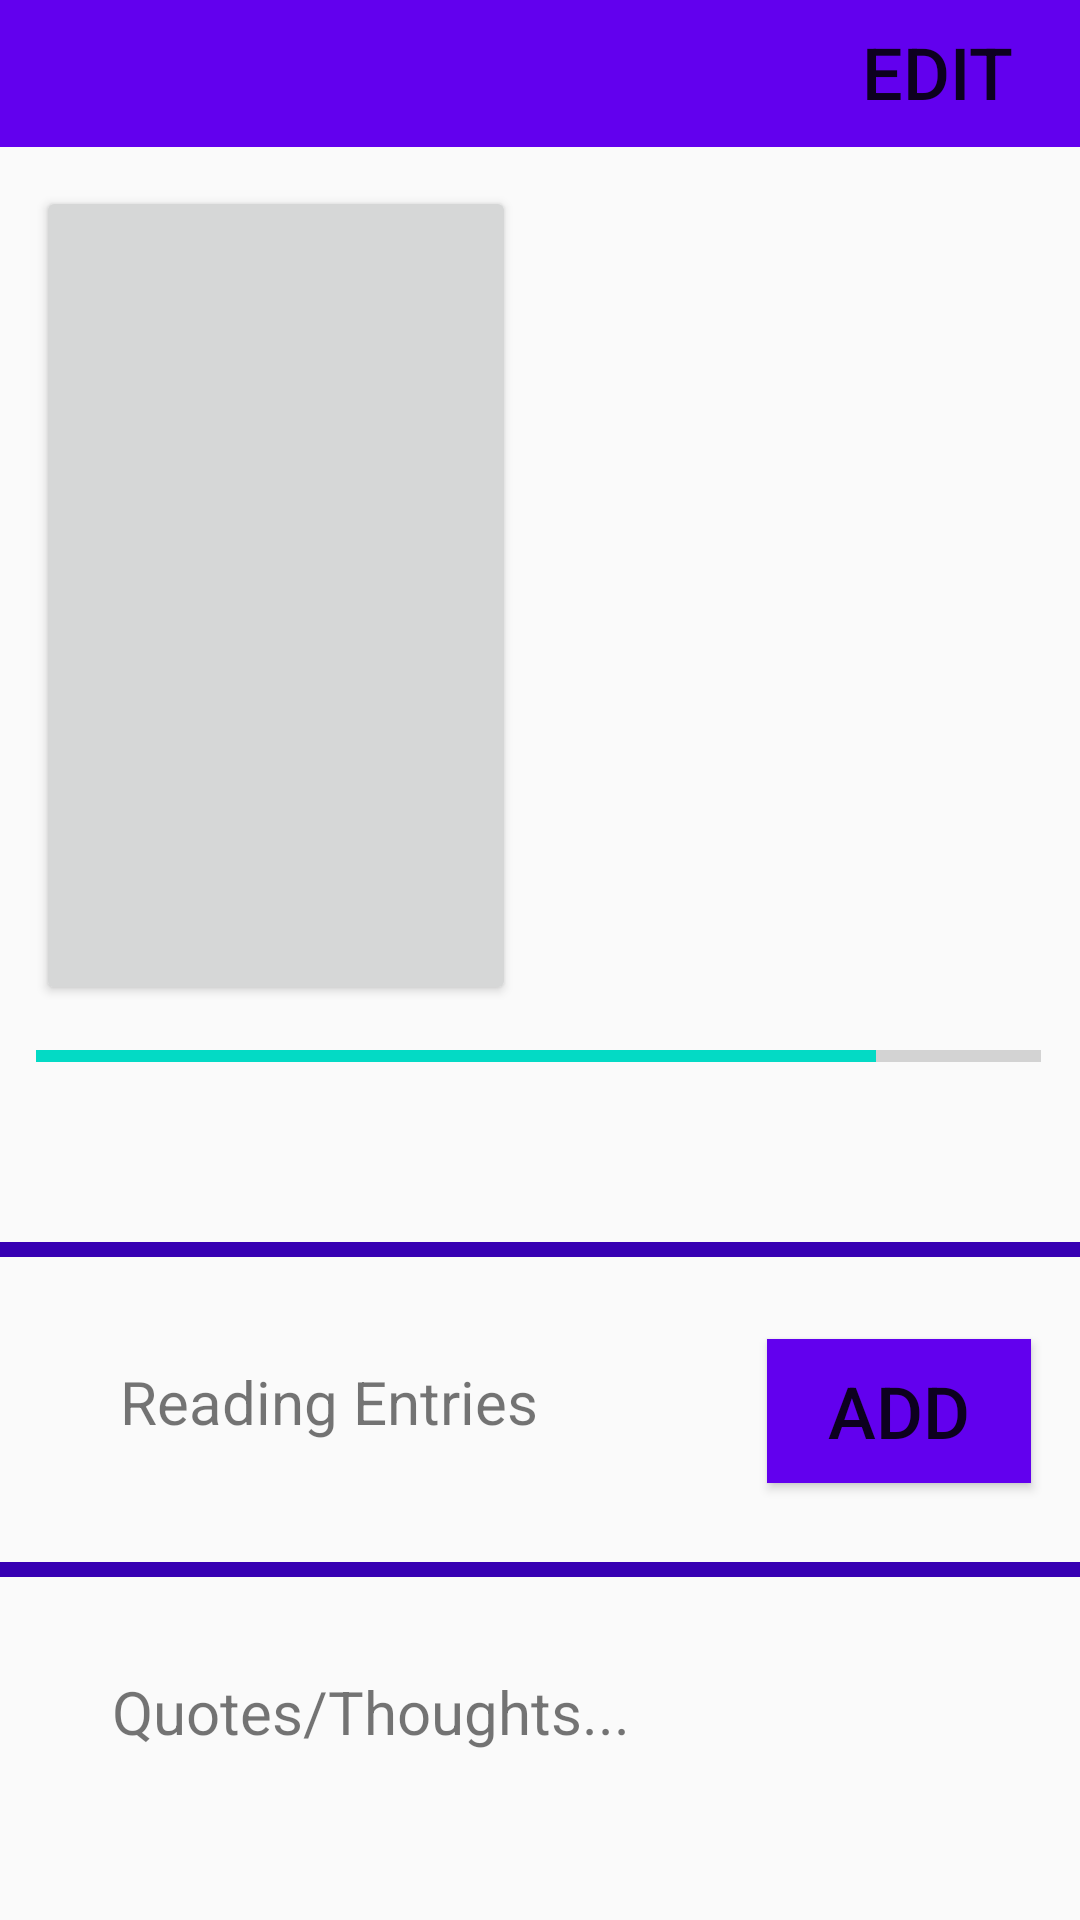

Write the Android layout XML for this screen, with the resource values it uses.
<!-- AndroidManifest.xml: application theme AppTheme -->
<!-- res/layout/activity_view.xml -->
<?xml version="1.0" encoding="utf-8"?>
<android.support.constraint.ConstraintLayout
    xmlns:android="http://schemas.android.com/apk/res/android"
    xmlns:app="http://schemas.android.com/apk/res-auto"
    xmlns:tools="http://schemas.android.com/tools"
    android:layout_width="match_parent"
    android:layout_height="match_parent"
    tools:context=".MainActivity">

    <android.support.v7.widget.Toolbar
        android:id="@+id/toolbar2"
        android:layout_width="393dp"
        android:layout_height="49dp"
        android:layout_marginStart="8dp"
        android:layout_marginLeft="8dp"
        android:layout_marginEnd="8dp"
        android:layout_marginRight="8dp"
        android:background="?attr/colorPrimary"
        android:minHeight="?attr/actionBarSize"
        android:theme="?attr/actionBarTheme"
        app:layout_constraintEnd_toEndOf="parent"
        app:layout_constraintHorizontal_bias="0.48"
        app:layout_constraintStart_toStartOf="parent"
        tools:layout_editor_absoluteY="-3dp" />

    <RelativeLayout
        android:id="@+id/relativeLayout2"
        android:layout_width="335dp"
        android:layout_height="600dp"
        android:layout_margin="24dp"
        android:layout_marginStart="16dp"
        android:layout_marginLeft="16dp"
        android:layout_marginTop="16dp"
        android:layout_marginEnd="16dp"
        android:layout_marginRight="16dp"
        android:layout_marginBottom="16dp"
        app:layout_constraintBottom_toBottomOf="parent"
        app:layout_constraintEnd_toEndOf="parent"
        app:layout_constraintHorizontal_bias="0.529"
        app:layout_constraintStart_toStartOf="parent"
        app:layout_constraintTop_toTopOf="parent"
        app:layout_constraintVertical_bias="0.0">


        <Button
            android:id="@+id/button2"
            android:layout_width="187dp"
            android:layout_height="273dp"
            android:layout_alignParentTop="true"
            android:layout_marginTop="38dp"
            android:layout_marginEnd="175dp"
            android:layout_marginRight="175dp" />

        <TextView
            android:id="@id/viewTitle"
            android:layout_width="match_parent"
            android:layout_height="wrap_content"
            android:layout_alignParentTop="true"
            android:layout_marginStart="203dp"
            android:layout_marginLeft="195dp"
            android:layout_marginTop="52dp"
            android:autofillHints="@string/book_title"
            android:textSize="20sp" />

        <TextView
            android:id="@id/viewAuthor"
            android:layout_width="match_parent"
            android:layout_height="wrap_content"
            android:layout_below="@id/viewTitle"
            android:layout_marginStart="203dp"
            android:layout_marginLeft="195dp"
            android:layout_marginTop="61dp"
            android:textSize="20sp" />

        <TextView
            android:id="@id/viewPages"
            android:layout_width="match_parent"
            android:layout_height="wrap_content"
            android:layout_below="@+id/viewAuthor"
            android:layout_marginStart="203dp"
            android:layout_marginLeft="195dp"
            android:layout_marginTop="61dp"
            android:inputType="number"
            android:textSize="20sp" />

        <ProgressBar
            android:id="@+id/progressBar2"
            style="@style/Widget.AppCompat.ProgressBar.Horizontal"
            android:layout_width="800dp"
            android:layout_height="wrap_content"
            android:layout_below="@id/button2"
            android:layout_alignParentStart="true"
            android:layout_alignParentLeft="true"
            android:layout_alignParentEnd="true"
            android:layout_alignParentRight="true"
            android:layout_marginStart="99dp"
            android:layout_marginLeft="99dp"
            android:layout_marginTop="9dp"
            android:layout_marginEnd="101dp"
            android:layout_marginRight="101dp"
            android:progress="78"
            android:scaleX="3" />



    </RelativeLayout>

    <View
        android:id="@+id/view"
        android:layout_width="wrap_content"
        android:layout_height="5dp"
        android:background="@color/colorPrimaryDark"
        app:layout_constraintBottom_toBottomOf="parent"
        app:layout_constraintEnd_toEndOf="parent"
        app:layout_constraintHorizontal_bias="0.0"
        app:layout_constraintStart_toStartOf="parent"
        app:layout_constraintTop_toTopOf="parent"
        app:layout_constraintVertical_bias="0.652" />

    <TableRow
        android:id="@id/tableRow3"
        android:layout_width="379dp"
        android:layout_height="67dp"
        android:layout_marginStart="4dp"
        android:layout_marginLeft="4dp"
        android:orientation="vertical"
        app:layout_constraintBottom_toTopOf="@+id/view2"
        app:layout_constraintStart_toStartOf="parent">

        <TextView
            android:id="@id/entries"
            android:layout_width="match_parent"
            android:layout_height="wrap_content"
            android:layout_marginStart="36dp"
            android:layout_marginLeft="39dp"
            android:layout_marginEnd="100dp"
            android:layout_marginRight="75dp"
            android:text="@string/book_entries"
            android:textSize="20sp" />

     </TableRow>

    <View
        android:id="@+id/view2"
        android:layout_width="wrap_content"
        android:layout_height="5dip"
        android:layout_marginStart="8dp"
        android:layout_marginLeft="8dp"
        android:background="@color/colorPrimaryDark"
        app:layout_constraintBottom_toBottomOf="parent"
        app:layout_constraintEnd_toEndOf="parent"
        app:layout_constraintHorizontal_bias="1.0"
        app:layout_constraintStart_toStartOf="parent"
        app:layout_constraintTop_toTopOf="parent"
        app:layout_constraintVertical_bias="0.82" />

    <TableRow
        android:id="@id/tableRow4"
        android:layout_width="379dp"
        android:layout_height="67dp"
        android:layout_marginStart="16dp"
        android:layout_marginLeft="16dp"
        android:layout_marginBottom="16dp"
        android:orientation="vertical"
        app:layout_constraintBottom_toBottomOf="parent"
        app:layout_constraintEnd_toEndOf="parent"
        app:layout_constraintHorizontal_bias="1.0"
        app:layout_constraintStart_toStartOf="parent">

        <TextView
            android:id="@id/quotes"
            android:layout_width="match_parent"
            android:layout_height="wrap_content"
            android:layout_marginStart="56dp"
            android:layout_marginLeft="39dp"
            android:layout_marginEnd="100dp"
            android:layout_marginRight="75dp"
            android:text="@string/book_quotes"
            android:textSize="20sp" />

    </TableRow>

   <Button
        android:id="@+id/action_edit"
        android:layout_width="wrap_content"
        android:layout_height="wrap_content"
        android:layout_marginStart="8dp"
        android:layout_marginLeft="8dp"
        android:layout_marginEnd="8dp"
        android:layout_marginRight="8dp"
        android:text="@string/edit_book"
        android:textColor="@color/colorWhite"
        android:background="@android:color/transparent"
        app:layout_constraintEnd_toEndOf="@+id/toolbar2"
        app:layout_constraintHorizontal_bias="0.951"
        app:layout_constraintStart_toStartOf="parent"
        app:layout_constraintTop_toTopOf="parent" />


    <Button
        android:id="@+id/entry_add"
        android:layout_width="wrap_content"
        android:layout_height="wrap_content"
        android:layout_marginTop="8dp"
        android:background="@color/colorPrimary"
        android:text="Add"
        android:textColor="@color/colorWhite"
        app:layout_constraintBottom_toTopOf="@+id/view2"
        app:layout_constraintEnd_toEndOf="@+id/tableRow3"
        app:layout_constraintHorizontal_bias="0.865"
        app:layout_constraintStart_toStartOf="@+id/tableRow3"
        app:layout_constraintTop_toBottomOf="@+id/view"
        app:layout_constraintVertical_bias="0.424" />

</android.support.constraint.ConstraintLayout>
<!-- resources referenced by this layout -->
<resources>
  <string name="book_entries">Reading Entries </string>
  <string name="book_quotes">Quotes/Thoughts...</string>
  <string name="book_title">Title</string>
  <string name="edit_book"> Edit </string>
  <style name="AppTheme" parent="Theme.AppCompat.Light.DarkActionBar">
          
          <item name="android:textSize">24sp</item>
          <item name="colorPrimary">@color/colorPrimary</item>
          <item name="colorPrimaryDark">@color/colorPrimaryDark</item>
          <item name="colorAccent">@color/colorAccent</item>
      </style>
  <!-- not gathered from this repository: default colours our renderer supplied (Android Studio template values) -->
  <color name="colorPrimary">#FF6200EE</color>
  <color name="colorPrimaryDark">#FF3700B3</color>
  <color name="colorAccent">#FF03DAC5</color>
</resources>
